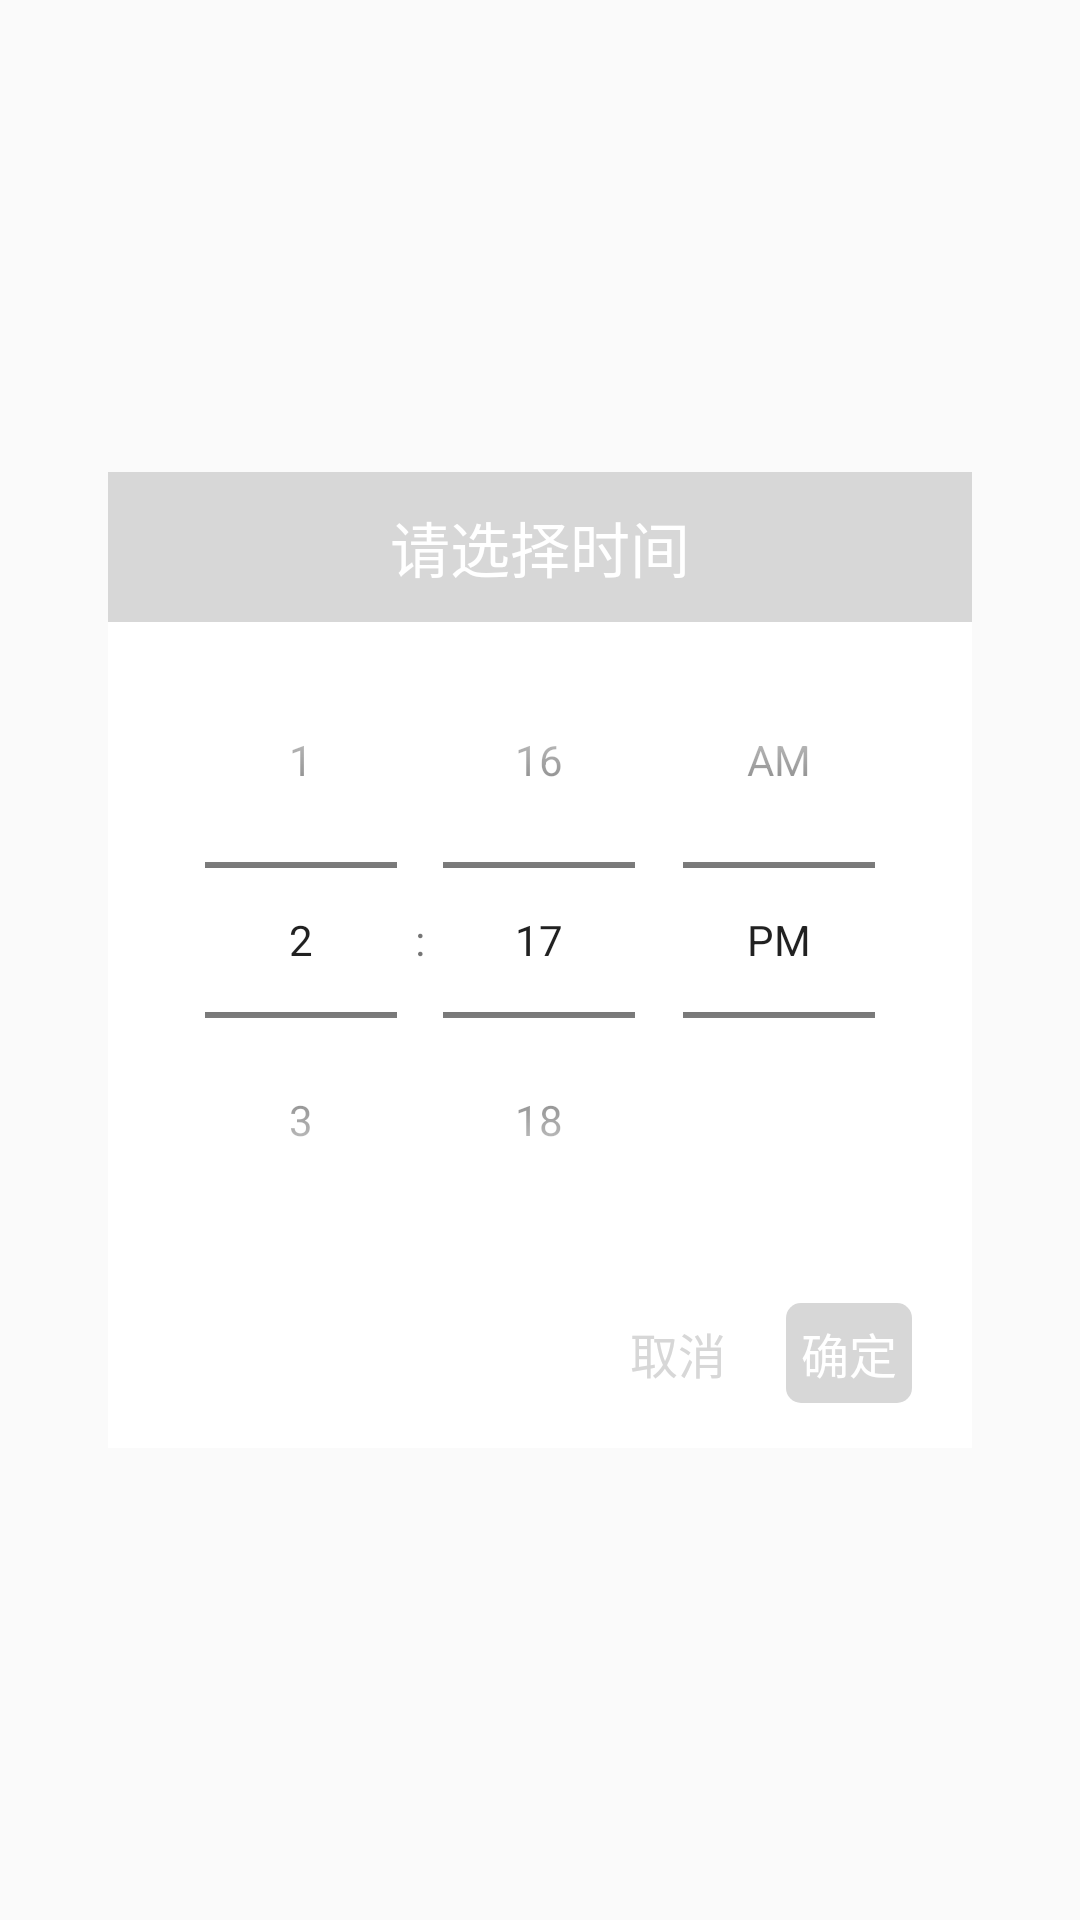

The Android layout XML behind this screen, and the referenced resources:
<!-- AndroidManifest.xml: application theme AppTheme -->
<!-- res/layout/fragment_time_picker.xml -->
<?xml version="1.0" encoding="utf-8"?>
<androidx.constraintlayout.widget.ConstraintLayout xmlns:android="http://schemas.android.com/apk/res/android"
    xmlns:app="http://schemas.android.com/apk/res-auto"
    android:layout_width="match_parent"
    android:layout_height="match_parent">

    <androidx.constraintlayout.widget.Guideline
        android:id="@+id/gl_time_picker_fm_top"
        android:layout_width="match_parent"
        android:layout_height="1dp"
        android:orientation="horizontal"
        app:layout_constraintGuide_percent="0.5" />

    <androidx.constraintlayout.widget.Guideline
        android:id="@+id/gl_time_pick_fm_left"
        android:layout_width="1dp"
        android:layout_height="match_parent"
        android:orientation="vertical"
        app:layout_constraintGuide_percent="0.1"/>

    <androidx.constraintlayout.widget.Guideline
        android:id="@+id/gl_time_pick_fm_right"
        android:layout_width="1dp"
        android:layout_height="match_parent"
        android:orientation="vertical"
        app:layout_constraintGuide_percent="0.9"/>

    <androidx.constraintlayout.widget.ConstraintLayout
        app:layout_constraintEnd_toEndOf="@id/gl_time_pick_fm_right"
        app:layout_constraintStart_toStartOf="@id/gl_time_pick_fm_left"
        android:layout_width="0dp"
        android:layout_height="wrap_content"
        android:paddingBottom="15dp"
        android:background="#FFFFFF"
        app:layout_constraintBottom_toTopOf="@+id/gl_time_picker_fm_top"
        app:layout_constraintTop_toBottomOf="@+id/gl_time_picker_fm_top">


        <androidx.appcompat.widget.AppCompatTextView
            android:id="@+id/tv_time_pike_fm_title"
            android:layout_width="0dp"
            android:layout_height="50dp"
            android:background="#D7D7D7"
            android:gravity="center"
            android:text="请选择时间"
            android:textColor="#FFFFFF"
            android:textSize="20sp"
            app:layout_constraintEnd_toEndOf="parent"
            app:layout_constraintStart_toStartOf="parent"
            app:layout_constraintTop_toTopOf="parent" />

        <TimePicker
            android:id="@+id/tp_time_pick_fm"
            android:layout_width="wrap_content"
            android:layout_height="wrap_content"
            android:timePickerMode="spinner"
            app:layout_constraintEnd_toEndOf="parent"
            app:layout_constraintStart_toStartOf="parent"
            app:layout_constraintTop_toBottomOf="@+id/tv_time_pike_fm_title" />

        <androidx.appcompat.widget.AppCompatTextView
            android:id="@+id/tv_time_pick_fm_sure"
            android:layout_width="wrap_content"
            android:layout_height="wrap_content"
            android:text="确定"
            android:textColor="#FFFFFF"
            android:padding="5dp"
            android:background="@drawable/shape_time_pick_sure_bg"
            android:textSize="16sp"
            android:layout_marginTop="15dp"
            app:layout_constraintEnd_toEndOf="parent"
            android:layout_marginEnd="20dp"
            app:layout_constraintTop_toBottomOf="@+id/tp_time_pick_fm" />

        <androidx.appcompat.widget.AppCompatTextView
            android:id="@+id/tv_time_pick_fm_cancel"
            android:layout_width="wrap_content"
            android:layout_height="wrap_content"
            android:padding="5dp"
            android:text="取消"
            app:layout_constraintTop_toTopOf="@+id/tv_time_pick_fm_sure"
            android:layout_marginEnd="15dp"
            android:textColor="#D7D7D7"
            android:textSize="16sp"
            app:layout_constraintEnd_toStartOf="@+id/tv_time_pick_fm_sure"/>
    </androidx.constraintlayout.widget.ConstraintLayout>

</androidx.constraintlayout.widget.ConstraintLayout>
<!-- resources referenced by this layout -->
<resources>
  <!-- drawable shape_time_pick_sure_bg (drawable) -->
  <?xml version="1.0" encoding="utf-8"?>
  <shape xmlns:android="http://schemas.android.com/apk/res/android">
  
      <corners android:radius="5dp"/>
      <solid android:color="#D7D7D7"/>
  
  
  </shape>
  <style name="AppTheme" parent="Theme.AppCompat.Light.NoActionBar">
          
          <item name="colorPrimary">@color/colorPrimary</item>
          <item name="colorPrimaryDark">@color/colorPrimaryDark</item>
          <item name="colorAccent">@color/colorAccent</item>
      </style>
  <color name="colorPrimary">#30D9AB</color>
  <color name="colorPrimaryDark">#F5F6FA</color>
  <color name="colorAccent">#000000</color>
</resources>
